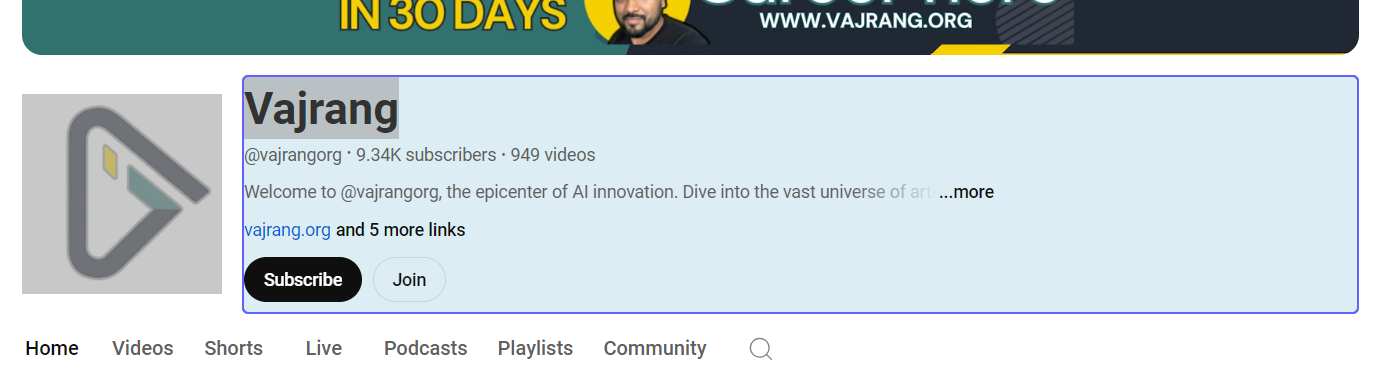
Task: Task : Extract the information from YouTube(Automate with UiPath Channel), Title, view and month and print the result in excel 
Workflow: Main

Step 1: get-text from the element in window '(76) Vajrang - YouTube' (chrome.exe)
